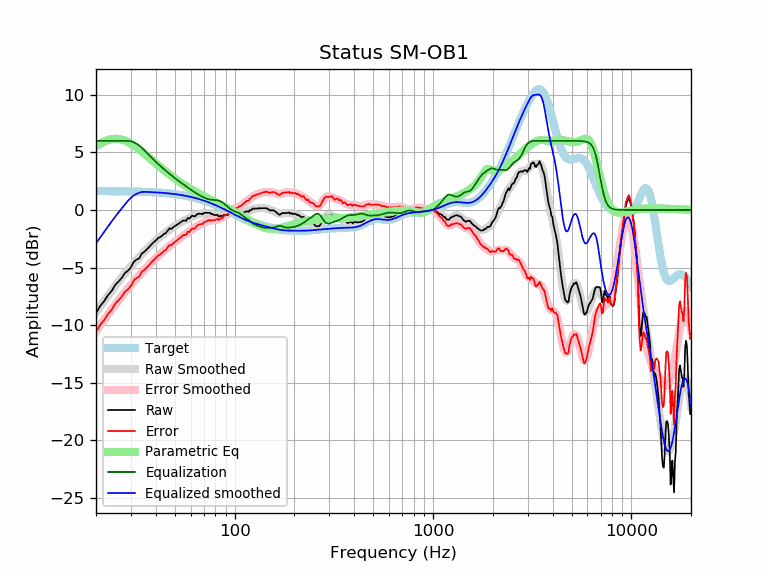

Source data for this figure (header and first rows):
frequency, raw, error, smoothed, error_smoothed, equalization, parametric_eq, equalized_raw, equalized_smoothed, target
20, -8.94, -10.58, -8.90, -10.54, 6.00, 5.52, -2.94, -2.90, 1.64
21, -8.33, -9.97, -8.38, -10.02, 6.00, 5.75, -2.33, -2.38, 1.64
22, -7.90, -9.54, -7.89, -9.53, 6.00, 5.94, -1.90, -1.89, 1.64
23, -7.38, -9.01, -7.43, -9.06, 6.00, 6.07, -1.38, -1.43, 1.63
24, -7.02, -8.65, -6.99, -8.62, 6.00, 6.15, -1.02, -0.99, 1.63
25, -6.50, -8.13, -6.58, -8.21, 6.00, 6.18, -0.50, -0.58, 1.63
26, -6.20, -7.83, -6.20, -7.83, 6.00, 6.16, -0.20, -0.20, 1.62
27, -5.88, -7.50, -5.84, -7.46, 6.00, 6.11, 0.12, 0.16, 1.62
28, -5.46, -7.08, -5.51, -7.13, 6.00, 6.02, 0.54, 0.49, 1.62
29, -5.27, -6.88, -5.19, -6.81, 6.00, 5.90, 0.73, 0.81, 1.61
30, -4.97, -6.58, -4.90, -6.50, 5.96, 5.76, 0.99, 1.06, 1.61
31, -4.50, -6.10, -4.61, -6.22, 5.87, 5.60, 1.37, 1.26, 1.60
32, -4.30, -5.90, -4.35, -5.94, 5.75, 5.44, 1.45, 1.40, 1.60
33, -4.20, -5.79, -4.09, -5.68, 5.59, 5.26, 1.39, 1.50, 1.59
34, -3.79, -5.37, -3.85, -5.43, 5.41, 5.09, 1.61, 1.55, 1.58
35, -3.63, -5.21, -3.62, -5.20, 5.20, 4.91, 1.57, 1.58, 1.58
36, -3.42, -4.99, -3.41, -4.97, 4.97, 4.73, 1.55, 1.57, 1.57
37, -3.23, -4.79, -3.20, -4.76, 4.76, 4.55, 1.53, 1.56, 1.56
38, -3.00, -4.55, -3.01, -4.56, 4.56, 4.38, 1.56, 1.55, 1.55
39, -2.81, -4.35, -2.83, -4.37, 4.37, 4.21, 1.56, 1.54, 1.54
40, -2.65, -4.18, -2.66, -4.19, 4.19, 4.05, 1.54, 1.53, 1.53
41, -2.45, -3.97, -2.50, -4.02, 4.02, 3.89, 1.56, 1.52, 1.52
42, -2.36, -3.87, -2.35, -3.85, 3.85, 3.74, 1.49, 1.51, 1.51
43, -2.24, -3.73, -2.20, -3.70, 3.70, 3.60, 1.46, 1.49, 1.49
44, -2.07, -3.55, -2.07, -3.55, 3.55, 3.46, 1.48, 1.48, 1.48
45, -2.01, -3.48, -1.94, -3.40, 3.40, 3.32, 1.39, 1.46, 1.46
46, -1.78, -3.23, -1.82, -3.26, 3.26, 3.19, 1.48, 1.45, 1.45
47, -1.59, -3.02, -1.70, -3.13, 3.13, 3.07, 1.54, 1.43, 1.43
48, -1.64, -3.06, -1.59, -3.00, 3.00, 2.95, 1.36, 1.42, 1.42
49, -1.49, -2.89, -1.48, -2.88, 2.88, 2.83, 1.39, 1.40, 1.40
50, -1.40, -2.78, -1.38, -2.76, 2.76, 2.72, 1.36, 1.38, 1.38
51, -1.30, -2.66, -1.29, -2.65, 2.65, 2.62, 1.35, 1.36, 1.36
52, -1.20, -2.54, -1.20, -2.54, 2.54, 2.52, 1.34, 1.34, 1.34
53, -1.10, -2.42, -1.12, -2.43, 2.43, 2.42, 1.33, 1.32, 1.32
54, -1.01, -2.30, -1.04, -2.33, 2.33, 2.32, 1.32, 1.29, 1.29
55, -0.91, -2.18, -0.96, -2.23, 2.23, 2.23, 1.32, 1.27, 1.27
56, -0.91, -2.16, -0.89, -2.14, 2.14, 2.15, 1.23, 1.25, 1.25
57, -0.94, -2.16, -0.82, -2.04, 2.04, 2.06, 1.10, 1.22, 1.22
58, -0.68, -1.88, -0.76, -1.95, 1.95, 1.98, 1.27, 1.19, 1.19
59, -0.75, -1.92, -0.69, -1.86, 1.86, 1.90, 1.11, 1.17, 1.17
60, -0.62, -1.76, -0.63, -1.77, 1.77, 1.83, 1.15, 1.14, 1.14
61, -0.49, -1.60, -0.58, -1.69, 1.69, 1.76, 1.20, 1.11, 1.11
62, -0.53, -1.61, -0.52, -1.60, 1.60, 1.69, 1.07, 1.08, 1.08
63, -0.56, -1.61, -0.47, -1.52, 1.52, 1.62, 0.96, 1.05, 1.05
64, -0.43, -1.45, -0.43, -1.45, 1.45, 1.55, 1.02, 1.02, 1.02
65, -0.35, -1.34, -0.39, -1.38, 1.38, 1.49, 1.03, 0.99, 0.99
66, -0.31, -1.26, -0.36, -1.31, 1.31, 1.42, 1.00, 0.95, 0.95
67, -0.33, -1.25, -0.33, -1.25, 1.25, 1.36, 0.92, 0.92, 0.92
68, -0.33, -1.22, -0.31, -1.19, 1.19, 1.30, 0.86, 0.88, 0.88
69, -0.37, -1.22, -0.29, -1.14, 1.14, 1.25, 0.76, 0.85, 0.85
70, -0.25, -1.06, -0.27, -1.08, 1.08, 1.19, 0.83, 0.81, 0.81
71, -0.24, -1.02, -0.26, -1.03, 1.03, 1.13, 0.79, 0.78, 0.78
72, -0.24, -0.98, -0.25, -0.99, 0.99, 1.08, 0.75, 0.74, 0.74
73, -0.24, -0.94, -0.26, -0.96, 0.96, 1.03, 0.72, 0.70, 0.70
74, -0.24, -0.90, -0.27, -0.93, 0.93, 0.98, 0.69, 0.66, 0.66
75, -0.24, -0.87, -0.29, -0.91, 0.91, 0.92, 0.67, 0.62, 0.62
76, -0.35, -0.94, -0.31, -0.90, 0.90, 0.87, 0.54, 0.59, 0.59
77, -0.33, -0.88, -0.34, -0.89, 0.89, 0.83, 0.55, 0.55, 0.55
78, -0.40, -0.91, -0.37, -0.88, 0.88, 0.78, 0.48, 0.51, 0.51
79, -0.43, -0.90, -0.40, -0.87, 0.87, 0.73, 0.44, 0.47, 0.47
... 553 more rows
